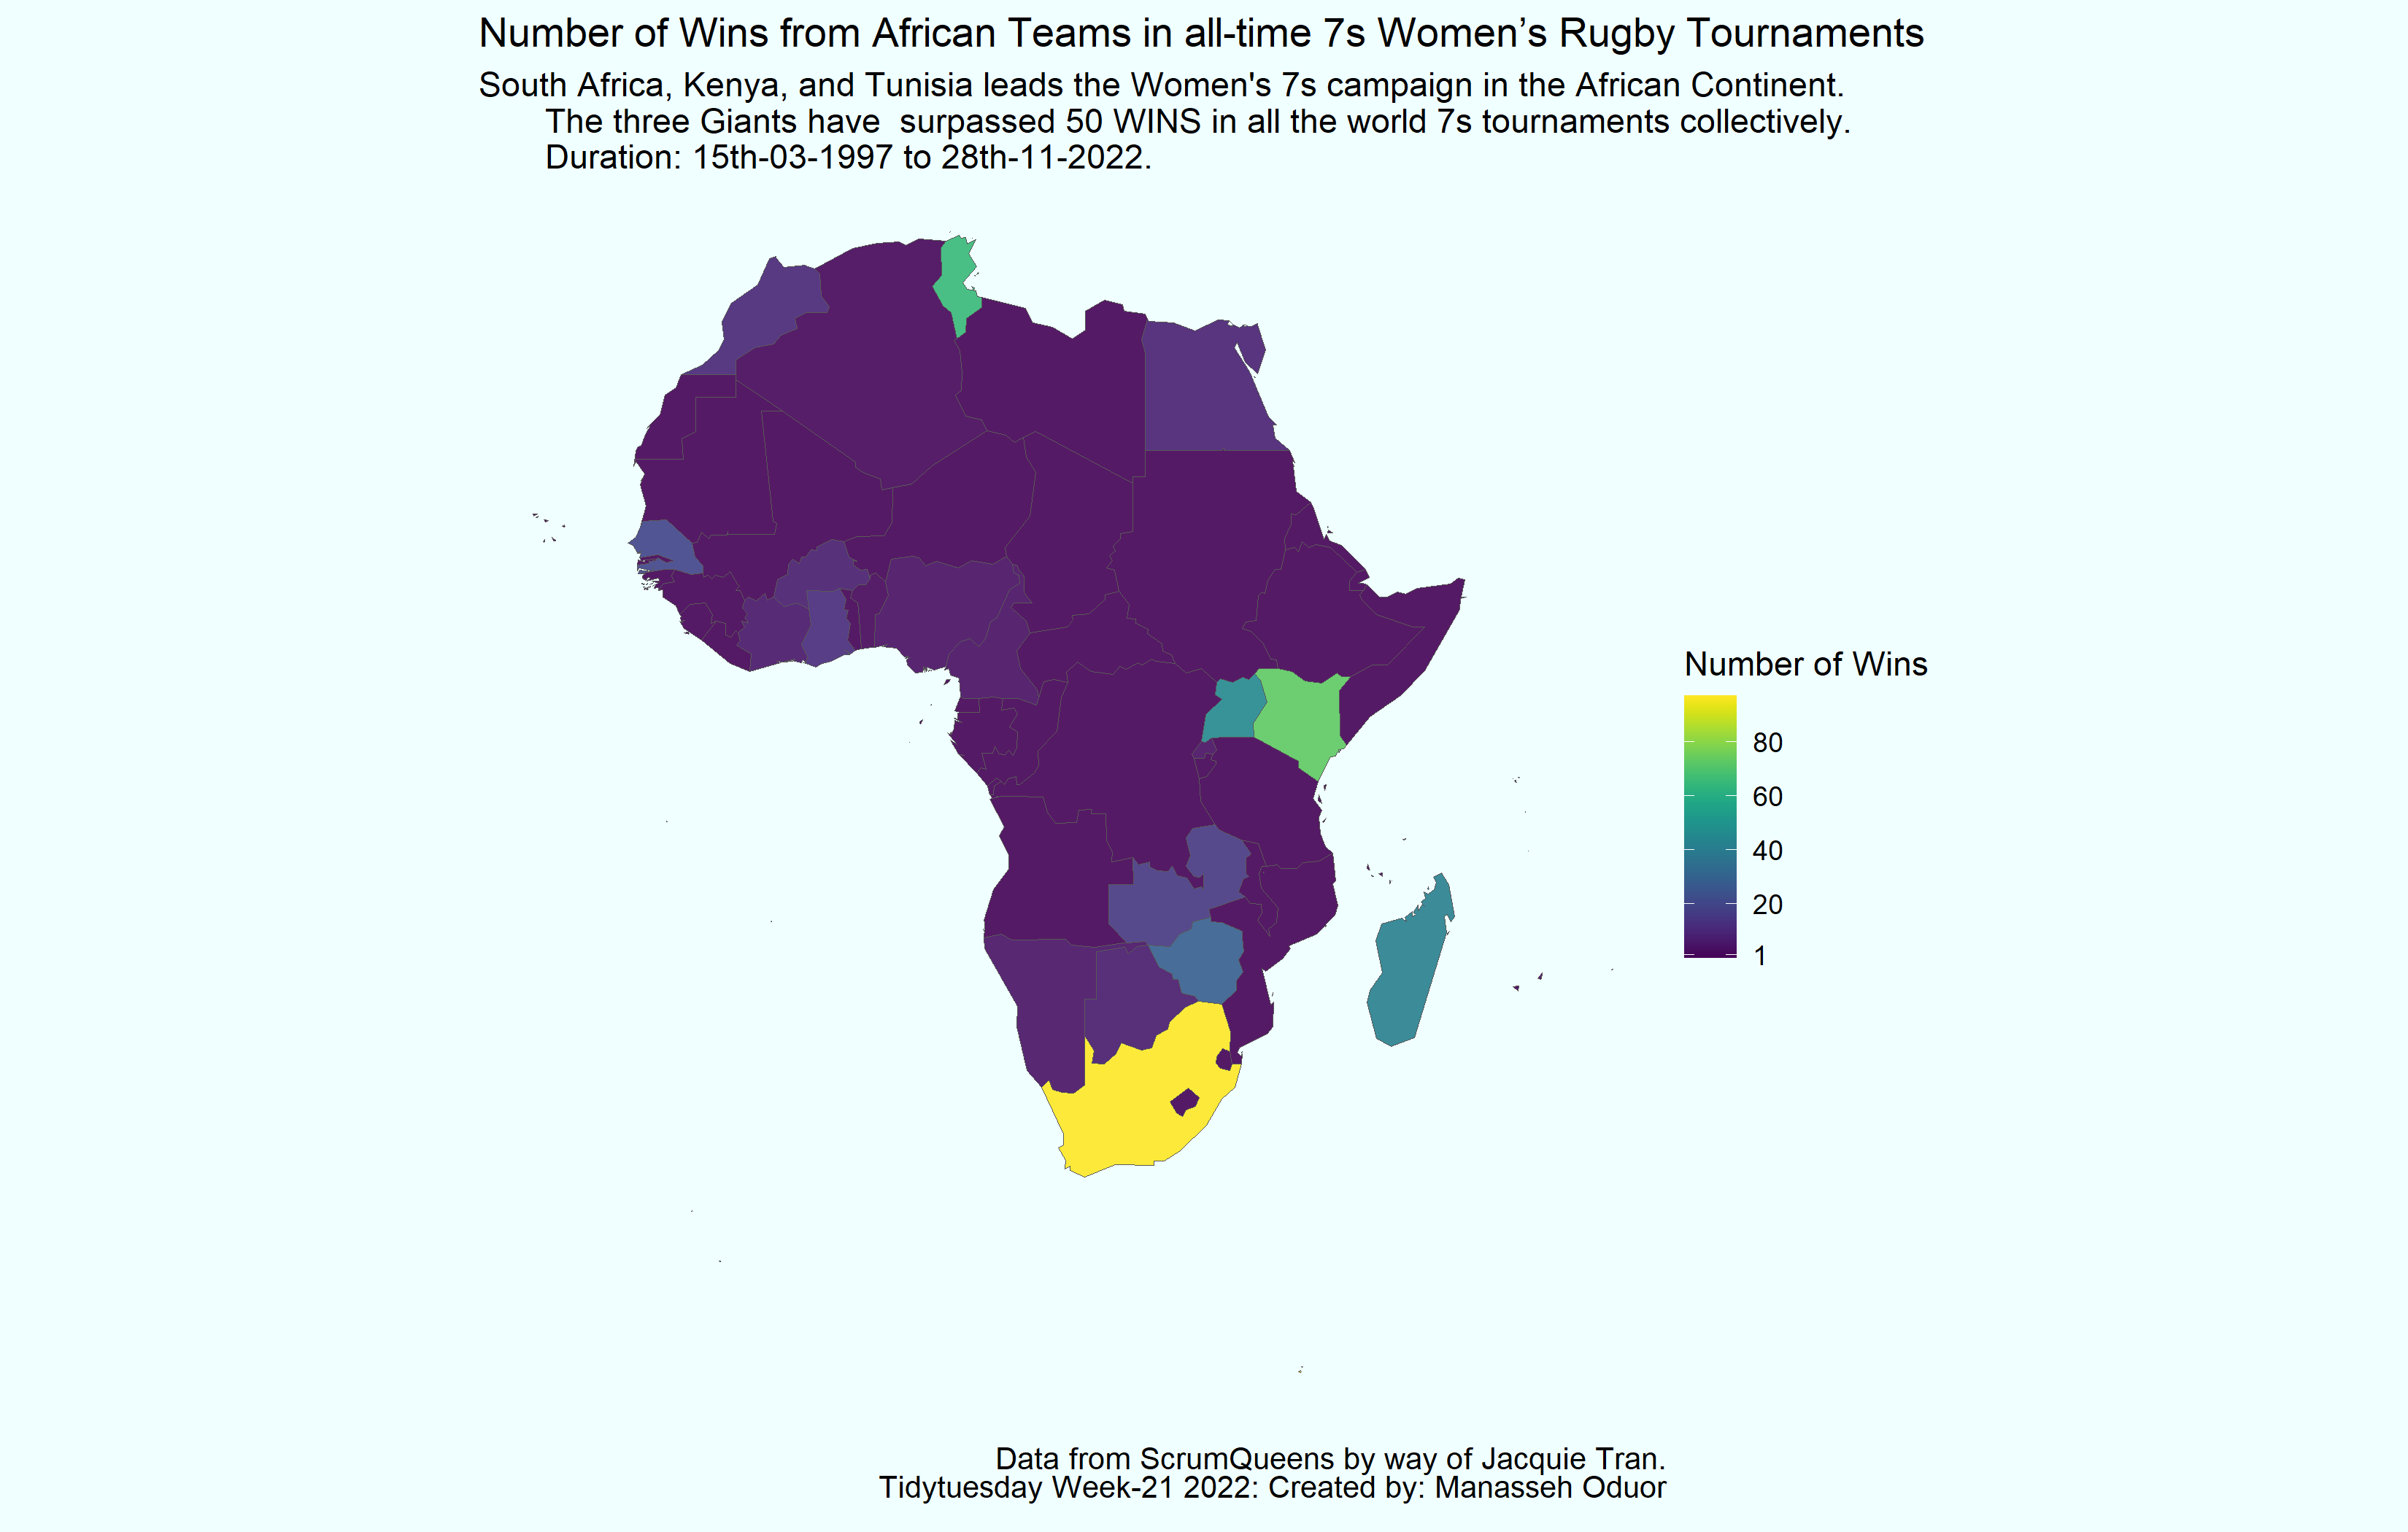

This figure's R source:
rm(list = ls())

library("tidytuesdayR")
library("tidyverse")
library("dplyr")
library("gapminder")
library('maptools')
library('sf')
library('ggplot2')
library("viridis")
library("cartogram")
library("ggtext")
library("maptools")

# Load dataset
tuesdata <- tidytuesdayR::tt_load(2022, week = 21)
data_7s = tuesdata$sevens

# countries with wins by year
sevens_win <- data_7s  %>% 
  group_by(winner) %>% 
  rename(country = winner) %>% 
  summarise(wins = n()) %>% 
  arrange(desc(wins))

# Clean name string
sevens_win[sevens_win == "Cote d'Ivorie"] <-  "Cote d'Ivoire"

# load gapminder dataset
data("gapminder")

# Select country and continent from gapminder
cont_data <- gapminder %>% 
  select(country, continent) %>% 
  distinct()

# join two data frames (sevens_win & cont_data)
merged_data = sevens_win %>% 
  left_join(cont_data, by = "country") %>% 
  drop_na() # Missing data confirmed not to be in Africa Continent

# Filter Winners from Africa Continent only
Africa_data <- merged_data %>% 
  filter(continent == "Africa") %>% 
  select(country, wins)

# Get the shape file of Africa
data(wrld_simpl)
afr=wrld_simpl[wrld_simpl$REGION==2,]

# Visualize the region's boundaries with the plot function
plot(afr)

# Set the Coordinate Reference System for Africa
sfno <- st_as_sf(afr)
st_crs(sfno)
sfproj <- st_transform(sfno, crs = 3857)
st_crs(sfproj)

a = sfproj 

Africa_data_ <- Africa_data %>% 
  rename(NAME = country)

new_merged_data = a %>% 
  left_join(Africa_data_, by = "NAME") %>% 
  mutate(wins = ifelse(is.na(wins), 0, wins))

# construct a cartogram using the number of all-time 7s tournament wins 
afr_cartogram <- cartogram_cont(new_merged_data, "wins", itermax = 5)

# Final Cartogram and choropleth Plot
caption <- "Data from ScrumQueens by way of Jacquie Tran.<br>
Tidytuesday Week-21 2022: Created by: Manasseh Oduor<br>"

png("tidytuesday_2022_w21.png", units = "in", width = 11, height = 7, res = 300, bg = "azure")
p = ggplot() +
  geom_sf(data = afr_cartogram, aes(fill = wins), 
          size=0, alpha=0.9) +
            theme_void() +
  labs(title = "Number of Wins from African Teams in all-time 7s Women’s Rugby Tournaments",
       subtitle = "South Africa, Kenya, and Tunisia leads the Women's 7s campaign in the African Continent.
       The three Giants have  surpassed 50 WINS in all the world 7s tournaments collectively.
       Duration: 15th-03-1997 to 28th-11-2022.",
       caption = caption) +
  theme(
    plot.caption = ggtext::element_markdown(size= 10, family = "Gotham Book")) +
            scale_fill_viridis(name="Number of Wins", breaks=c(1,20,40, 60, 80, 100))

p
dev.off()
